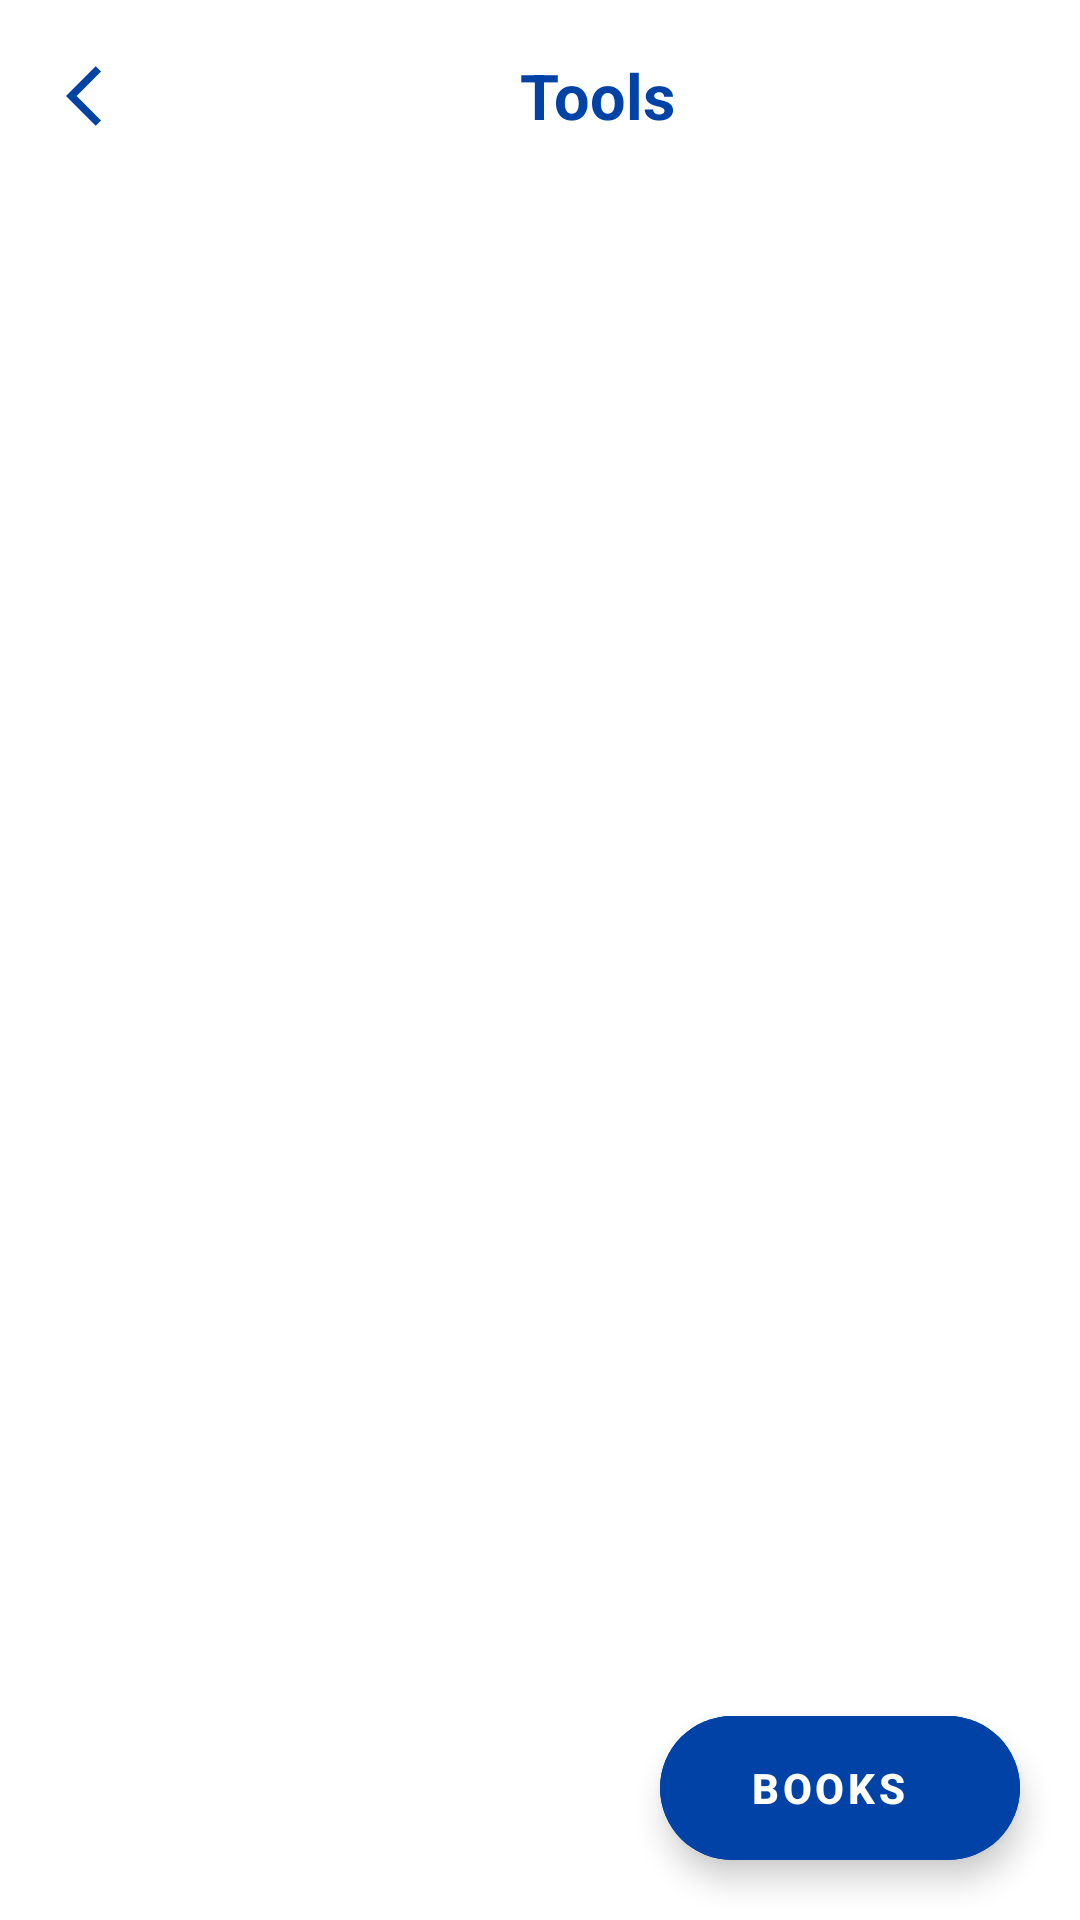

Reconstruct the res/layout file that produces this screen, plus the resources it refers to.
<!-- AndroidManifest.xml: application theme Theme.CheggApp -->
<!-- res/layout/fragment_tools.xml -->
<?xml version="1.0" encoding="utf-8"?>
<androidx.constraintlayout.widget.ConstraintLayout xmlns:android="http://schemas.android.com/apk/res/android"
    xmlns:tools="http://schemas.android.com/tools"
    android:layout_width="match_parent"
    xmlns:app="http://schemas.android.com/apk/res-auto"
    android:orientation="vertical"
    android:layout_height="match_parent"
    tools:context=".STEMSubject.ToolsFragment">
<LinearLayout
    android:layout_width="match_parent"
    android:layout_height="match_parent"
    android:orientation="vertical">
    <LinearLayout
        android:layout_width="match_parent"
        android:layout_height="wrap_content"
        android:orientation="horizontal">

        <ImageButton
            android:id="@+id/backtoengg"
            android:layout_width="wrap_content"
            android:layout_height="wrap_content"
            android:src="@drawable/back_button"
            android:backgroundTint="@color/white"
            android:layout_margin="10dp"/>

        <TextView
            android:layout_width="match_parent"
            android:layout_height="wrap_content"
            android:layout_gravity="center"
            android:gravity="center_horizontal"
            android:layout_marginLeft="-30dp"
            android:textStyle="bold"
            android:textSize="21sp"
            android:textColor="@color/colorprimary"
            android:text="Tools"/>

    </LinearLayout>

        <androidx.recyclerview.widget.RecyclerView
            android:id="@+id/toolsrv"
            android:layout_width="match_parent"
            android:layout_height="wrap_content"/>

</LinearLayout>

    <com.google.android.material.floatingactionbutton.ExtendedFloatingActionButton
        android:id="@+id/books_tools"
        android:layout_width="wrap_content"
        android:layout_height="wrap_content"
        android:layout_marginRight="20dp"
        android:layout_marginBottom="20dp"
        android:backgroundTint="@color/colorprimary"
        android:text="Books"
        android:textAlignment="center"
        android:textColor="@color/white"
        android:textStyle="bold"
        app:layout_constraintBottom_toBottomOf="parent"
        app:layout_constraintEnd_toEndOf="parent" />

</androidx.constraintlayout.widget.ConstraintLayout>
<!-- resources referenced by this layout -->
<resources>
  <color name="colorprimary">#0042A6</color>
  <color name="white">#FFFFFFFF</color>
  <!-- drawable back_button (drawable) -->
  <vector android:autoMirrored="true" android:height="24dp"
      android:tint="#0042A6" android:viewportHeight="24"
      android:viewportWidth="24" android:width="24dp" xmlns:android="http://schemas.android.com/apk/res/android">
      <path android:fillColor="@android:color/white" android:pathData="M11.67,3.87L9.9,2.1 0,12l9.9,9.9 1.77,-1.77L3.54,12z"/>
  </vector>
  <style name="Theme.CheggApp" parent="Theme.MaterialComponents.Light.NoActionBar">
          
          <item name="colorPrimary">#65A1FB</item>
          <item name="colorPrimaryVariant">@color/blue_700</item>
          <item name="colorOnPrimary">@color/white</item>
          
          <item name="colorSecondary">@color/teal_200</item>
          <item name="colorSecondaryVariant">@color/teal_700</item>
          <item name="colorOnSecondary">@color/black</item>
          
          <item name="android:statusBarColor" tools:targetApi="l">?attr/colorPrimaryVariant</item>
          
      </style>
  <color name="blue_700">#0042A6</color>
  <color name="teal_200">#FF03DAC5</color>
  <color name="teal_700">#FF018786</color>
  <color name="black">#FF000000</color>
</resources>
